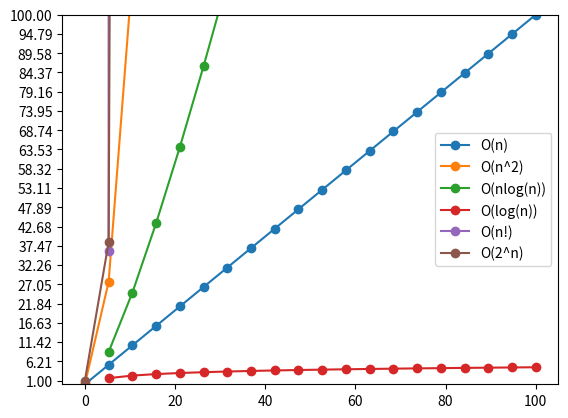

Reproduce this figure in Python.
#!/usr/bin/python

import numpy as np
import matplotlib.pyplot as plt
from scipy.special import gamma

X = np.linspace(0, 100, 20,)

plt.yticks(np.linspace(1, 100, 20))
plt.ylim(0, 100)

Ya = (X)
Yb = (X**2)
Yc = (X*np.log(X))
Ye = (np.log(X))
Yf = (gamma(X))
Yg = (2**X)

line1, = plt.plot(X, Ya, marker='o', label='O(n)')
line2, = plt.plot(X, Yb, marker='o', label='O(n^2)')
line3, = plt.plot(X, Yc, marker='o', label='O(nlog(n))')
line5, = plt.plot(X, Ye, marker='o', label='O(log(n))')
line6, = plt.plot(X, Yf, marker='o', label='O(n!)')
line7, = plt.plot(X, Yg, marker='o', label='O(2^n)')

plt.legend()
plt.show()
